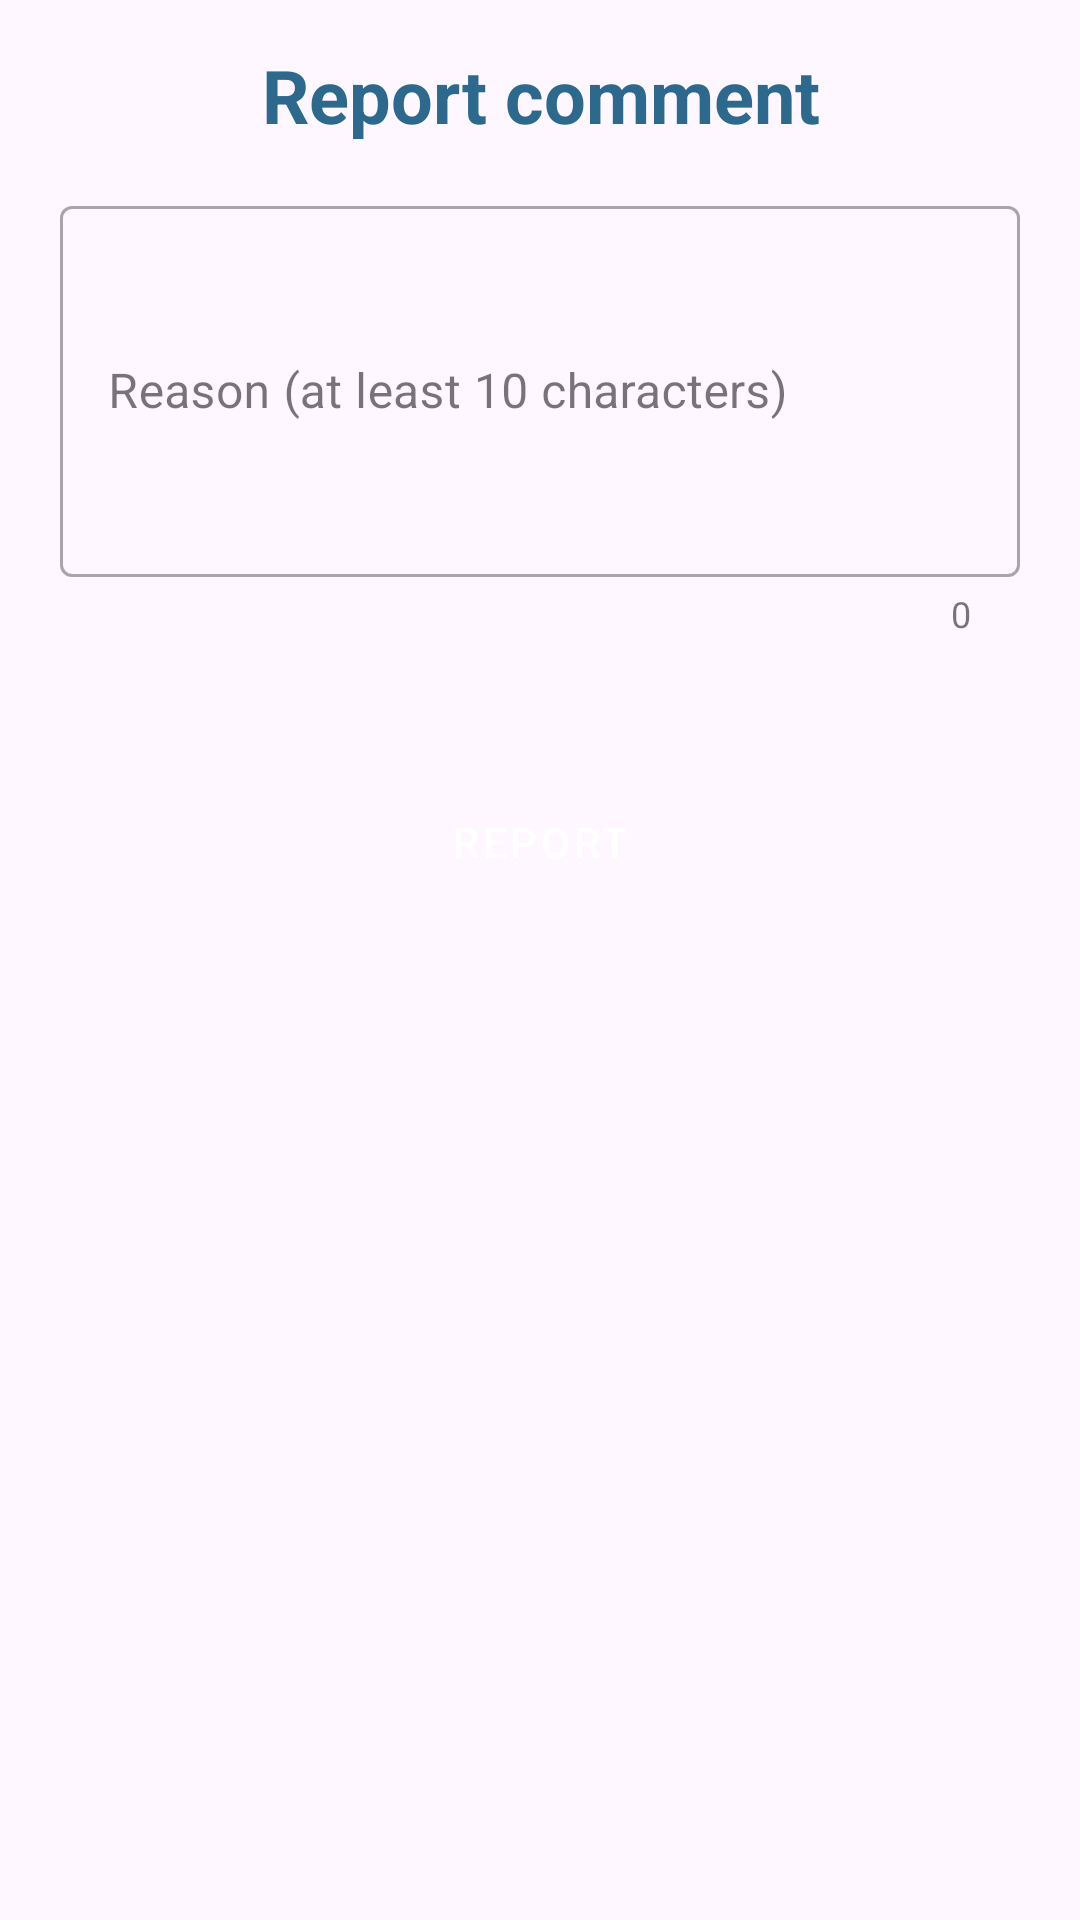

Android layout source for this screen:
<!-- AndroidManifest.xml: application theme Theme.BookingApplication -->
<!-- res/layout/report_comment.xml -->
<?xml version="1.0" encoding="utf-8"?>
<LinearLayout xmlns:android="http://schemas.android.com/apk/res/android"
    xmlns:app="http://schemas.android.com/apk/res-auto"
    android:layout_width="400dp"
    android:layout_height="0dp"
    android:layout_marginStart="15dp"
    android:layout_marginEnd="15dp"
    android:layout_marginBottom="10dp"
    android:background="@drawable/reportpopupbg"
    android:orientation="vertical">
    <TextView
        android:layout_width="360dp"
        android:layout_height="wrap_content"
        android:layout_marginBottom="15dp"
        android:layout_marginTop="15dp"
        android:text="@string/report_comment_title"
        android:textColor="@color/dark_blue"
        android:textSize="12pt"
        android:textStyle="bold"
        android:gravity="center" />
    <com.google.android.material.textfield.TextInputLayout
        android:id="@+id/reasonOfReportCommentLayout"
        style="@style/Widget.MaterialComponents.TextInputLayout.OutlinedBox.Dense"
        android:layout_width="match_parent"
        android:layout_height="wrap_content"
        android:layout_marginLeft="20dp"
        android:layout_marginRight="20dp"
        android:hint="Reason (at least 10 characters)"
        app:counterEnabled="true"
        app:endIconMode="clear_text"
        >
        <com.google.android.material.textfield.TextInputEditText
            android:id="@+id/commentReportInput"
            android:layout_width="match_parent"
            android:layout_height="wrap_content"
            android:inputType="textMultiLine"
            android:lines="8"
            android:minLines="5"
            android:maxLines="10"
            android:scrollbars="vertical"
            />
    </com.google.android.material.textfield.TextInputLayout>
    <TextView
        android:id="@+id/reasonValidator"
        android:layout_width="wrap_content"
        android:layout_height="wrap_content"
        android:text=""
        android:layout_gravity="center"
        android:layout_marginTop="5dp"
        android:textColor="@color/red"
        />

    <Button
        android:layout_width="200dp"
        android:layout_height="wrap_content"
        android:layout_marginTop="20dp"
        android:layout_marginBottom="25dp"
        android:text="@string/report"
        android:layout_gravity="center"
        style="@style/CustomContainedButtonIcon"
        android:id="@+id/report_button"
        />
</LinearLayout>
<!-- resources referenced by this layout -->
<resources>
  <color name="dark_blue">#2C698D</color>
  <color name="red">#F11E1E</color>
  <string name="report">Report</string>
  <string name="report_comment_title">Report comment</string>
  <style name="CustomContainedButtonIcon" parent="Widget.MaterialComponents.Button">
          <item name="backgroundTint">@color/red</item>
      </style>
  <style name="Theme.BookingApplication" parent="Base.Theme.BookingApplication" />
  <style name="Base.Theme.BookingApplication" parent="Theme.Material3.DayNight.NoActionBar">
          <item name="bottomNavigationStyle">@style/Widget.MaterialComponents.BottomNavigationView.Colored</item>
          <item name="actionBarTheme">@style/AppTheme.AppBarOverlay</item>
  
      </style>
  <style name="AppTheme.AppBarOverlay" parent="ThemeOverlay.AppCompat.Dark.ActionBar">
          <item name="android:textColorPrimary">@color/white</item>
      </style>
  <color name="white">#FFFFFFFF</color>
</resources>
